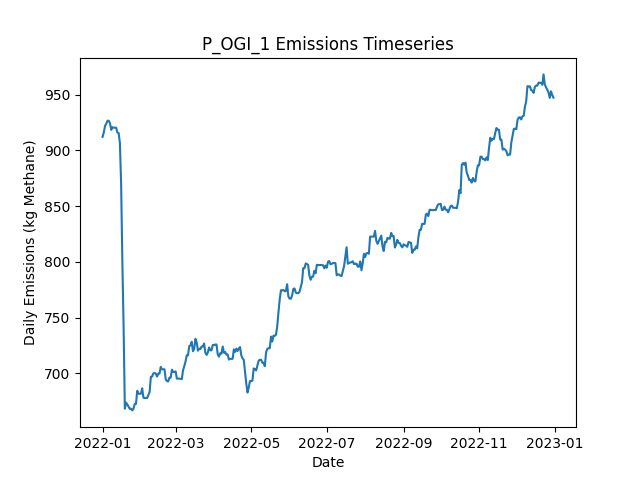

The table this chart was drawn from, first rows:
Date, Daily Emissions (Kg Methane), Daily Mitigable Emissions (Kg Methane), Daily Non-Mitigable Emissions (Kg Methan…, Daily Cost ($), Active Leaks, New Leaks, Leaks Repaired, Leaks Naturally Repaired, Leaks Tagged, Daily Repair Cost ($), Daily Natural Repair Cost ($), OGI_mdl_high Deployment Cost ($), OGI_mdl_high Sites flagged for Follow-Up, OGI_mdl_high Leaks tagged for repair, OGI_mdl_high Sites Visited, OGI_mdl_high Travel Time (Minutes), OGI_mdl_high Survey Time (Minutes)
2022-01-01, 912.1, 566, 346.1, 2876, 356, 358, 0, 2, 12, 0.00000, 400, 2876, , 12, 3, 180, 300
2022-01-02, 915.9, 569.8, 346.1, 2876, 357, 2, 0, 1, 20, 0.00000, 200, 2876, , 20, 3, 180, 360
2022-01-03, 922, 575.8, 346.1, 2876, 358, 1, 0, 0, 15, 0.00000, 0.00000, 2876, , 15, 3, 180, 300
2022-01-04, 923.9, 575.8, 348.1, 2876, 359, 2, 0, 1, 19, 0.00000, 200, 2876, , 19, 3, 180, 360
2022-01-05, 926.6, 578.5, 348.1, 0.00000, 360, 1, 0, 0, 0, 0.00000, 0.00000, 0.00000, , 0, 0, 0, 0
2022-01-06, 926.6, 578.5, 348.1, 0.00000, 360, 0, 0, 0, 0, 0.00000, 0.00000, 0.00000, , 0, 0, 0, 0
2022-01-07, 924.4, 578.7, 345.7, 0.00000, 359, 1, 0, 0, 0, 0.00000, 0.00000, 0.00000, , 0, 0, 0, 0
2022-01-08, 918.4, 572.7, 345.7, 0.00000, 357, 0, 0, 2, 0, 0.00000, 400, 0.00000, , 0, 0, 0, 0
2022-01-09, 920.8, 575.2, 345.7, 0.00000, 357, 1, 0, 1, 0, 0.00000, 200, 0.00000, , 0, 0, 0, 0
2022-01-10, 920.4, 575.2, 345.2, 0.00000, 356, 0, 0, 0, 0, 0.00000, 0.00000, 0.00000, , 0, 0, 0, 0
2022-01-11, 920.4, 575.2, 345.2, 0.00000, 356, 0, 0, 0, 0, 0.00000, 0.00000, 0.00000, , 0, 0, 0, 0
2022-01-12, 920.4, 575.2, 345.2, 0.00000, 356, 1, 0, 1, 0, 0.00000, 200, 0.00000, , 0, 0, 0, 0
2022-01-13, 916, 572.7, 343.3, 0.00000, 355, 1, 0, 1, 0, 0.00000, 200, 0.00000, , 0, 0, 0, 0
2022-01-14, 915.5, 572.7, 342.8, 0.00000, 354, 0, 0, 0, 0, 0.00000, 0.00000, 0.00000, , 0, 0, 0, 0
2022-01-15, 906.6, 572.7, 333.9, 0.00000, 353, 0, 0, 0, 0, 0.00000, 0.00000, 0.00000, , 0, 0, 0, 0
2022-01-16, 870.2, 538.3, 331.9, 1200, 346, 0, 6, 0, 0, 1200, 0.00000, 0.00000, , 0, 0, 0, 0
2022-01-17, 799.6, 467.7, 331.9, 2200, 335, 0, 11, 0, 0, 2200, 0.00000, 0.00000, , 0, 0, 0, 0
2022-01-18, 741.7, 418.7, 323, 1800, 325, 0, 9, 0, 0, 1800, 0.00000, 0.00000, , 0, 0, 0, 0
2022-01-19, 668.2, 344.6, 323.6, 3200, 311, 3, 16, 1, 0, 3200, 200, 0.00000, , 0, 0, 0, 0
2022-01-20, 673.6, 349.9, 323.6, 0.00000, 313, 2, 0, 0, 0, 0.00000, 0.00000, 0.00000, , 0, 0, 0, 0
2022-01-21, 672, 347.2, 324.7, 0.00000, 314, 2, 0, 1, 0, 0.00000, 200, 0.00000, , 0, 0, 0, 0
2022-01-22, 670, 345.7, 324.3, 0.00000, 312, 0, 0, 1, 0, 0.00000, 200, 0.00000, , 0, 0, 0, 0
2022-01-23, 668, 343.7, 324.3, 0.00000, 310, 1, 0, 2, 0, 0.00000, 400, 0.00000, , 0, 0, 0, 0
2022-01-24, 668.2, 343.7, 324.5, 0.00000, 311, 1, 0, 0, 0, 0.00000, 0.00000, 0.00000, , 0, 0, 0, 0
2022-01-25, 666.6, 341, 325.6, 0.00000, 312, 2, 0, 1, 0, 0.00000, 200, 0.00000, , 0, 0, 0, 0
2022-01-26, 668.2, 342.5, 325.6, 0.00000, 313, 1, 0, 0, 0, 0.00000, 0.00000, 0.00000, , 0, 0, 0, 0
2022-01-27, 672.4, 346.8, 325.6, 0.00000, 315, 2, 0, 0, 0, 0.00000, 0.00000, 0.00000, , 0, 0, 0, 0
2022-01-28, 672.4, 346.8, 325.6, 0.00000, 315, 0, 0, 0, 0, 0.00000, 0.00000, 0.00000, , 0, 0, 0, 0
2022-01-29, 684.3, 349.7, 334.6, 0.00000, 318, 3, 0, 0, 0, 0.00000, 0.00000, 0.00000, , 0, 0, 0, 0
2022-01-30, 681.6, 347, 334.6, 0.00000, 317, 0, 0, 1, 0, 0.00000, 200, 0.00000, , 0, 0, 0, 0
2022-01-31, 681.6, 347, 334.6, 0.00000, 317, 0, 0, 0, 0, 0.00000, 0.00000, 0.00000, , 0, 0, 0, 0
2022-02-01, 681.6, 347, 334.6, 0.00000, 317, 0, 0, 0, 0, 0.00000, 0.00000, 0.00000, , 0, 0, 0, 0
2022-02-02, 686.5, 349.9, 336.6, 0.00000, 320, 3, 0, 0, 0, 0.00000, 0.00000, 0.00000, , 0, 0, 0, 0
2022-02-03, 678, 350.4, 327.6, 0.00000, 320, 1, 0, 0, 0, 0.00000, 0.00000, 0.00000, , 0, 0, 0, 0
2022-02-04, 677.8, 350.1, 327.6, 0.00000, 319, 0, 0, 1, 0, 0.00000, 200, 0.00000, , 0, 0, 0, 0
2022-02-05, 677.8, 350.1, 327.6, 0.00000, 319, 0, 0, 0, 0, 0.00000, 0.00000, 0.00000, , 0, 0, 0, 0
2022-02-06, 677.8, 350.1, 327.6, 0.00000, 319, 0, 0, 0, 0, 0.00000, 0.00000, 0.00000, , 0, 0, 0, 0
2022-02-07, 680.4, 352.8, 327.6, 0.00000, 320, 1, 0, 0, 0, 0.00000, 0.00000, 0.00000, , 0, 0, 0, 0
2022-02-08, 683.1, 355.5, 327.6, 0.00000, 321, 1, 0, 0, 0, 0.00000, 0.00000, 0.00000, , 0, 0, 0, 0
2022-02-09, 696.8, 369.1, 327.6, 0.00000, 324, 3, 0, 0, 0, 0.00000, 0.00000, 0.00000, , 0, 0, 0, 0
2022-02-10, 697, 369.4, 327.6, 0.00000, 325, 1, 0, 0, 0, 0.00000, 0.00000, 0.00000, , 0, 0, 0, 0
2022-02-11, 699.9, 372.3, 327.6, 0.00000, 327, 2, 0, 0, 0, 0.00000, 0.00000, 0.00000, , 0, 0, 0, 0
2022-02-12, 700.1, 374.9, 325.2, 0.00000, 326, 1, 0, 0, 0, 0.00000, 0.00000, 0.00000, , 0, 0, 0, 0
2022-02-13, 699.7, 375.2, 324.5, 0.00000, 326, 1, 0, 0, 0, 0.00000, 0.00000, 0.00000, , 0, 0, 0, 0
2022-02-14, 697, 372.5, 324.5, 0.00000, 325, 0, 0, 1, 0, 0.00000, 200, 0.00000, , 0, 0, 0, 0
2022-02-15, 699.7, 375.2, 324.5, 0.00000, 326, 1, 0, 0, 0, 0.00000, 0.00000, 0.00000, , 0, 0, 0, 0
2022-02-16, 699.7, 375.2, 324.5, 0.00000, 326, 1, 0, 1, 0, 0.00000, 200, 0.00000, , 0, 0, 0, 0
2022-02-17, 705.7, 381.2, 324.5, 0.00000, 327, 1, 0, 0, 0, 0.00000, 0.00000, 0.00000, , 0, 0, 0, 0
2022-02-18, 703.5, 381, 322.5, 0.00000, 325, 0, 0, 1, 0, 0.00000, 200, 0.00000, , 0, 0, 0, 0
2022-02-19, 703.5, 381, 322.5, 0.00000, 325, 0, 0, 0, 0, 0.00000, 0.00000, 0.00000, , 0, 0, 0, 0
2022-02-20, 703.5, 381.2, 322.3, 0.00000, 325, 1, 0, 0, 0, 0.00000, 0.00000, 0.00000, , 0, 0, 0, 0
2022-02-21, 694.6, 383.2, 311.4, 0.00000, 325, 3, 0, 1, 0, 0.00000, 200, 0.00000, , 0, 0, 0, 0
2022-02-22, 692.9, 383.4, 309.4, 0.00000, 325, 1, 0, 0, 0, 0.00000, 0.00000, 0.00000, , 0, 0, 0, 0
2022-02-23, 692.7, 383.2, 309.4, 0.00000, 324, 0, 0, 1, 0, 0.00000, 200, 0.00000, , 0, 0, 0, 0
2022-02-24, 696, 386.6, 309.4, 0.00000, 324, 1, 0, 1, 0, 0.00000, 200, 0.00000, , 0, 0, 0, 0
2022-02-25, 696, 386.6, 309.4, 0.00000, 324, 0, 0, 0, 0, 0.00000, 0.00000, 0.00000, , 0, 0, 0, 0
2022-02-26, 703.2, 393.7, 309.4, 0.00000, 326, 3, 0, 0, 0, 0.00000, 0.00000, 0.00000, , 0, 0, 0, 0
2022-02-27, 701.2, 393.7, 307.5, 0.00000, 325, 0, 0, 0, 0, 0.00000, 0.00000, 0.00000, , 0, 0, 0, 0
2022-02-28, 701.2, 393.7, 307.5, 0.00000, 325, 0, 0, 0, 0, 0.00000, 0.00000, 0.00000, , 0, 0, 0, 0
2022-03-01, 701.6, 394.2, 307.5, 0.00000, 326, 1, 0, 0, 0, 0.00000, 0.00000, 0.00000, , 0, 0, 0, 0
... 305 more rows
